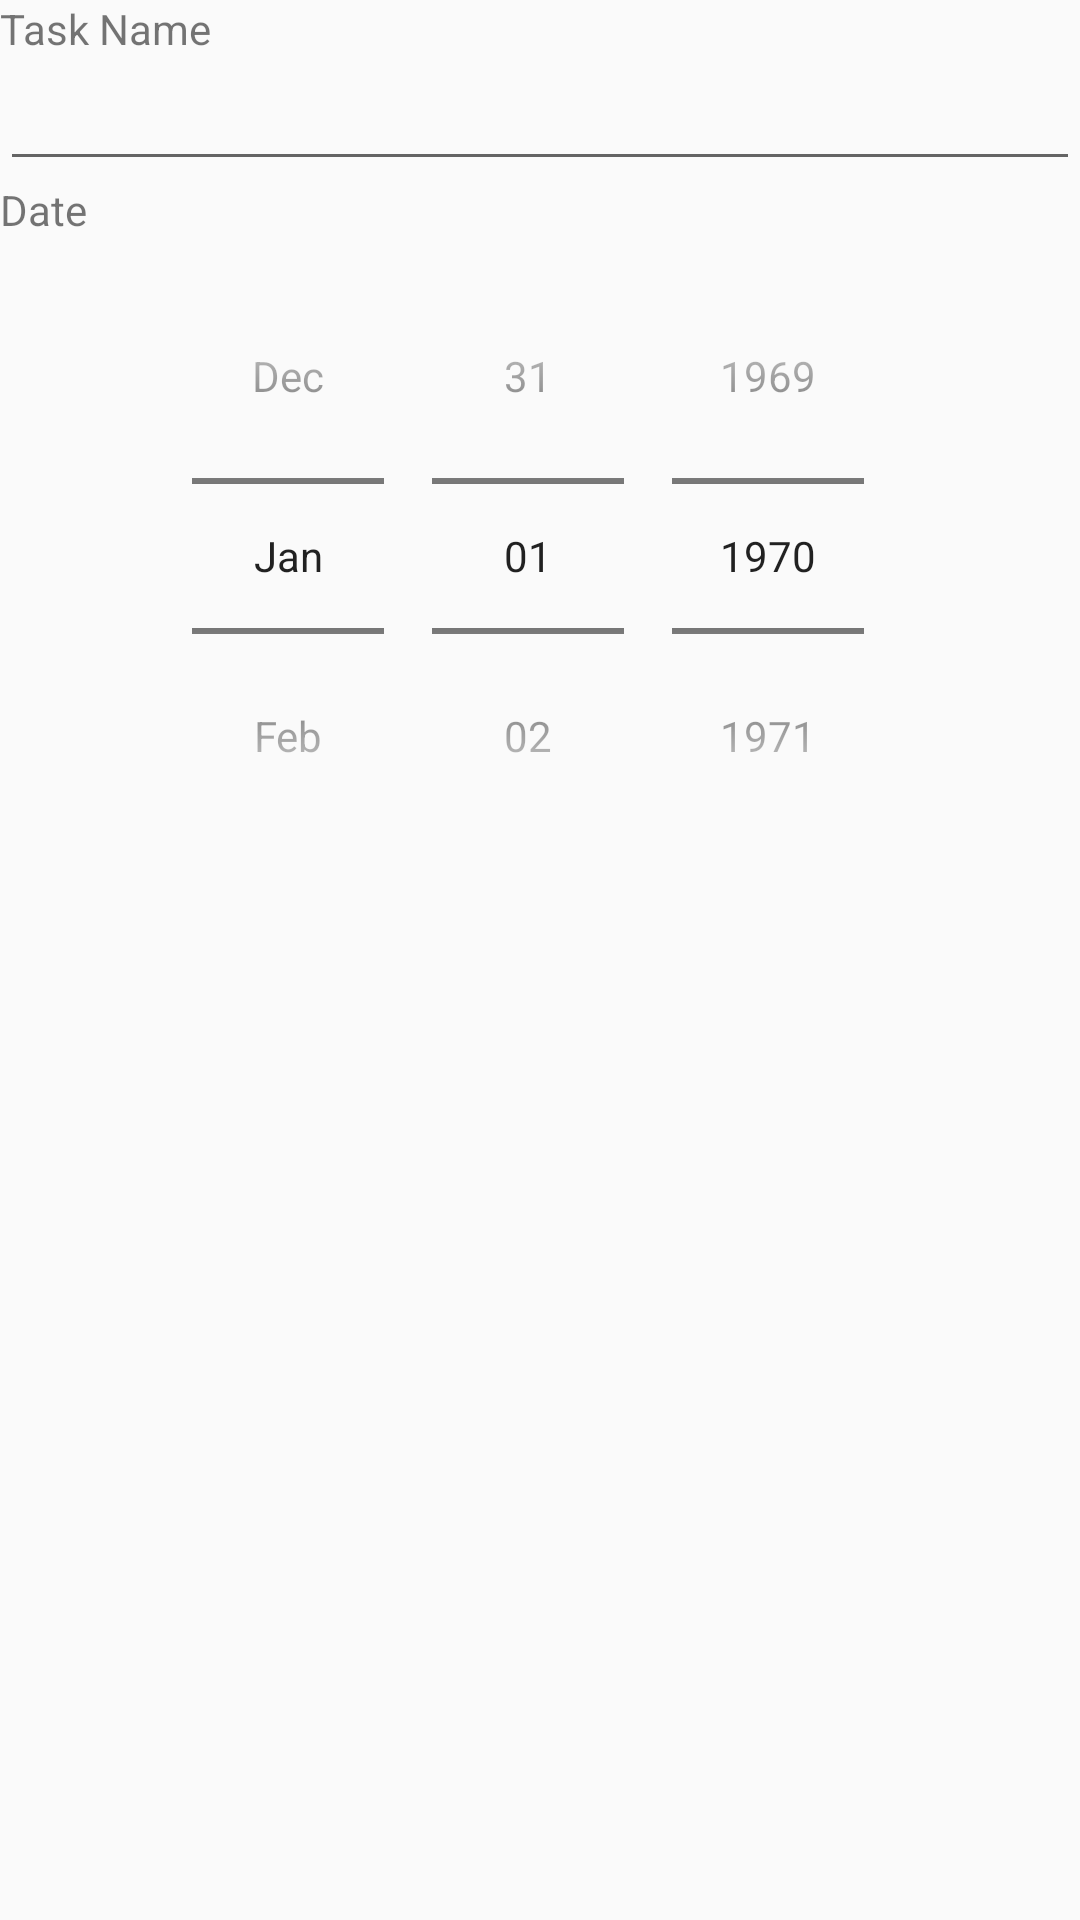

Produce the Android XML layout that renders to this screen, including the resource entries it uses.
<!-- AndroidManifest.xml: application theme AppTheme -->
<!-- res/layout/task_add_form.xml -->
<?xml version="1.0" encoding="utf-8"?>
<LinearLayout xmlns:android="http://schemas.android.com/apk/res/android"
    android:orientation="vertical" android:layout_width="match_parent"
    android:layout_height="match_parent">


        <TextView
            android:layout_width="wrap_content"
            android:layout_height="wrap_content"
            android:text="Task Name"/>
        <EditText
            android:id="@+id/newName"
            android:layout_width="match_parent"
            android:layout_height="wrap_content" />
        <TextView
            android:layout_width="wrap_content"
            android:layout_height="wrap_content"
            android:text="Date"/>
        <DatePicker
            android:id="@+id/newDate"
            android:layout_width="match_parent"
            android:layout_height="wrap_content"
            android:calendarViewShown="false"
            android:datePickerMode="spinner"/>



</LinearLayout>
<!-- resources referenced by this layout -->
<resources>
  <style name="AppTheme" parent="Theme.AppCompat.Light.DarkActionBar">
          
          <item name="colorPrimary">@color/colorPrimary</item>
          <item name="colorPrimaryDark">@color/colorPrimaryDark</item>
          <item name="colorAccent">@color/colorAccent</item>
          <item name="android:listViewStyle">@style/listView</item>
  
  
      </style>
  <style name="listView" parent="@android:style/Widget.ListView.White">
          <item name="android:background">@color/colorAccent</item>
      </style>
  <!-- not gathered from this repository: default colours our renderer supplied (Android Studio template values) -->
  <color name="colorPrimary">#FF6200EE</color>
  <color name="colorPrimaryDark">#FF3700B3</color>
  <color name="colorAccent">#FF03DAC5</color>
</resources>
